Photos from the image-classification dataset "terbisa-cls-v2" in the GitHub repository nirmalasz/isyara. Its 19 classes are: anda, apa, berhenti, bodoh, cantik, halo, hati hati, lelah, maaf, makan, mau, membaca, nama, sama sama, saya, siapa, sombong, takut, terima kasih.

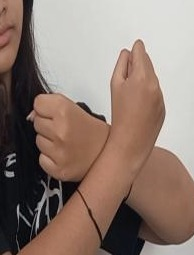
Label: takut

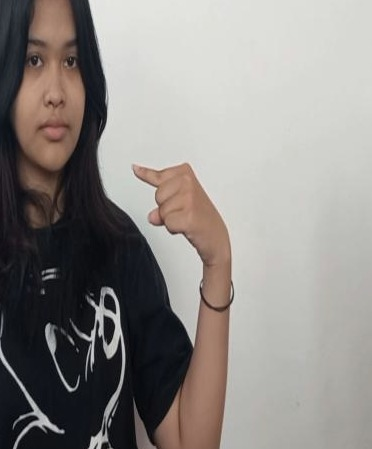
Label: saya

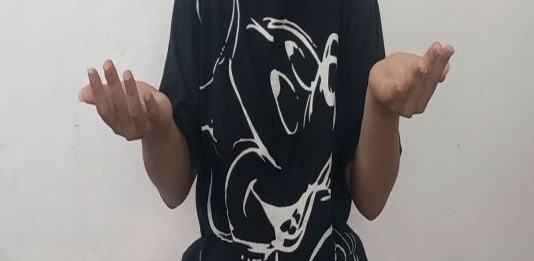
Label: apa

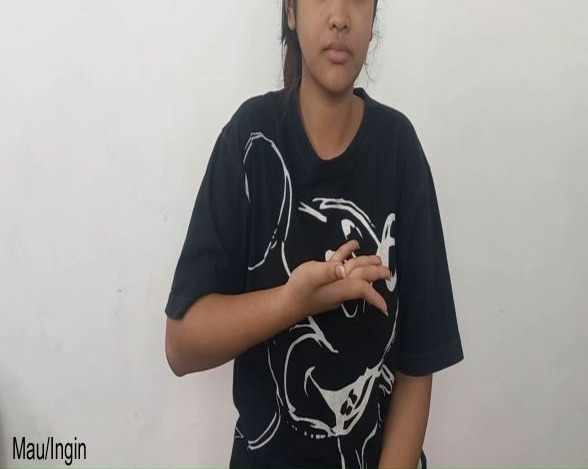
Label: mau

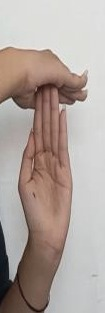
Label: berhenti

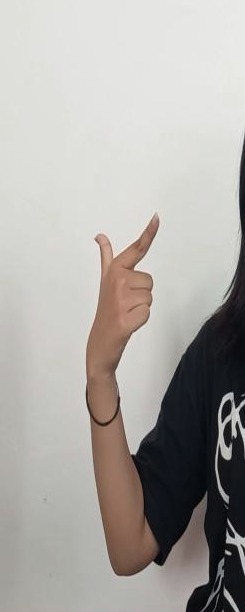
Label: cantik
